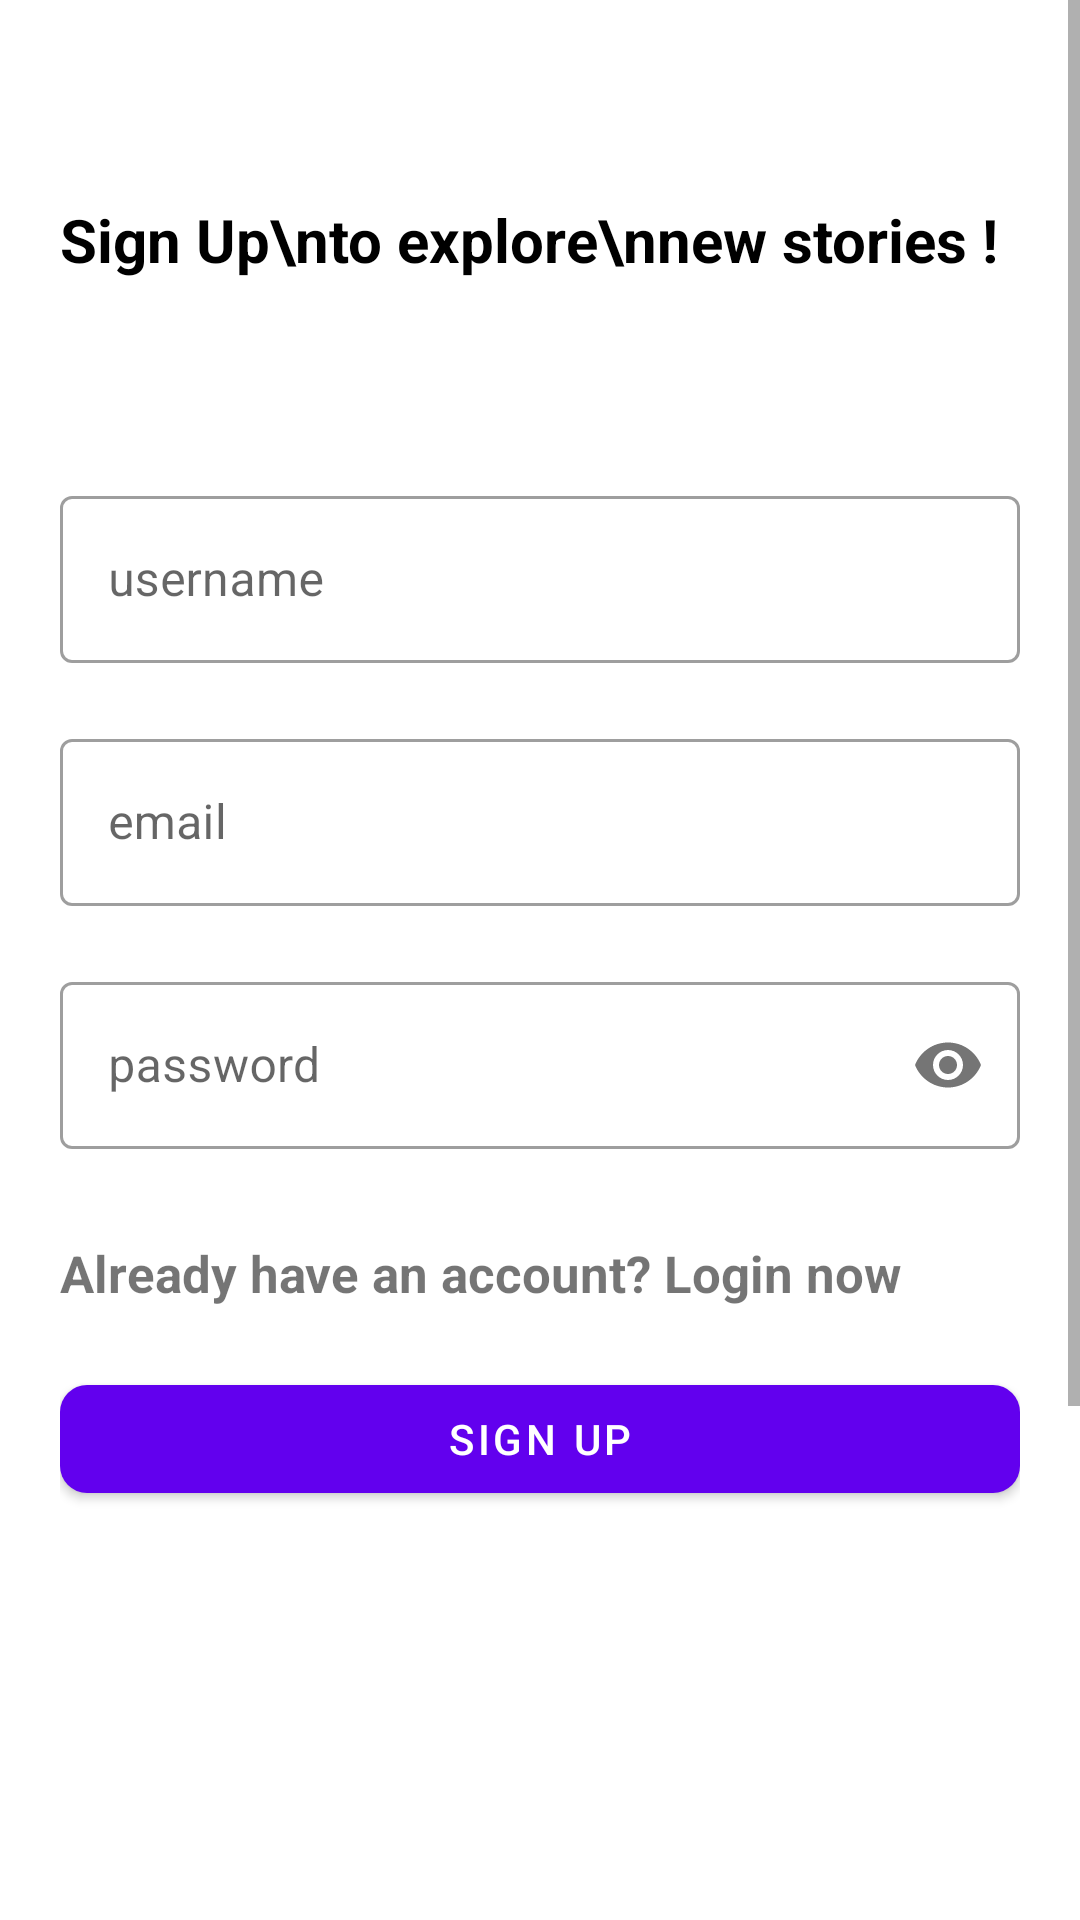

The Android layout XML behind this screen, and the referenced resources:
<!-- AndroidManifest.xml: application theme AppTheme -->
<!-- res/layout/activity_register_user.xml -->
<?xml version="1.0" encoding="utf-8"?>
<RelativeLayout xmlns:android="http://schemas.android.com/apk/res/android"
    xmlns:app="http://schemas.android.com/apk/res-auto"
    xmlns:tools="http://schemas.android.com/tools"
    android:layout_width="match_parent"
    android:layout_height="match_parent"
    tools:context=".auth.RegisterUser">

    <ScrollView
        android:layout_width="match_parent"
        android:layout_height="wrap_content"
        android:layout_alignParentLeft="true"
        android:layout_alignParentTop="true"
        android:layout_centerInParent="true">

        <LinearLayout
            android:layout_width="match_parent"
            android:layout_height="wrap_content"
            android:orientation="vertical"
            android:padding="20dp">

            <RelativeLayout
                android:layout_width="match_parent"
                android:layout_height="wrap_content">

                <TextView
                    android:layout_width="wrap_content"
                    android:layout_height="wrap_content"
                    android:layout_alignParentLeft="true"
                    android:layout_centerVertical="true"
                    android:text="Sign Up\nto explore\nnew stories ! "
                    android:textColor="@color/black"
                    android:textSize="20sp"
                    android:textStyle="bold" />

                <ImageView
                    android:layout_width="120dp"
                    android:layout_height="120dp"
                    android:layout_alignParentTop="true"
                    android:layout_alignParentRight="true"
                    android:src="@drawable/splash_logo" />

            </RelativeLayout>

            <com.google.android.material.textfield.TextInputLayout
                android:id="@+id/textInputUsername"
                style="@style/Widget.MaterialComponents.TextInputLayout.OutlinedBox"
                android:layout_width="match_parent"
                android:layout_height="wrap_content"
                android:layout_marginTop="20dp">

                <EditText
                    android:id="@+id/regUsername"
                    android:layout_width="match_parent"
                    android:layout_height="wrap_content"
                    android:hint="username"
                    android:inputType="textEmailAddress"
                    android:maxLines="1" />

            </com.google.android.material.textfield.TextInputLayout>

            <com.google.android.material.textfield.TextInputLayout
                android:id="@+id/textInputEmail"
                style="@style/Widget.MaterialComponents.TextInputLayout.OutlinedBox"
                android:layout_width="match_parent"
                android:layout_height="wrap_content"
                android:layout_marginTop="20dp">

                <EditText
                    android:id="@+id/regEmail"
                    android:layout_width="match_parent"
                    android:layout_height="wrap_content"
                    android:hint="email"
                    android:inputType="textEmailAddress"
                    android:maxLines="1" />
            </com.google.android.material.textfield.TextInputLayout>

            <com.google.android.material.textfield.TextInputLayout
                android:id="@+id/textInputPassword"
                style="@style/Widget.MaterialComponents.TextInputLayout.OutlinedBox"
                android:layout_width="match_parent"
                android:layout_height="wrap_content"
                android:layout_marginTop="20dp"
                app:passwordToggleEnabled="true">

                <EditText
                    android:id="@+id/regPassword"
                    android:layout_width="match_parent"
                    android:layout_height="wrap_content"
                    android:hint="password"
                    android:inputType="textPassword"
                    android:maxLines="1" />
            </com.google.android.material.textfield.TextInputLayout>

            <TextView
                android:id="@+id/txt_oldUser"
                android:layout_width="wrap_content"
                android:layout_height="wrap_content"
                android:layout_marginTop="30dp"
                android:text="Already have an account? Login now"
                android:textAlignment="center"
                android:textSize="17sp"
                android:textStyle="bold" />

            <com.google.android.material.button.MaterialButton
                android:id="@+id/btnSignUp"
                android:layout_width="match_parent"
                android:layout_height="wrap_content"
                android:layout_gravity="center"
                android:layout_marginTop="20dp"
                android:text="sign up"
                app:cornerRadius="9dp" />

            <LinearLayout
                android:gravity="center"
                android:layout_width="match_parent"
                android:layout_height="350dp"
                android:orientation="horizontal">

                <TextView
                    android:layout_gravity="center"
                    android:layout_width="wrap_content"
                    android:layout_height="wrap_content"
                    android:text="an app created by "/>

                <ImageView
                    android:layout_width="120dp"
                    android:layout_height="120dp"
                    android:layout_alignParentTop="true"
                    android:layout_alignParentRight="true"
                    android:src="@drawable/splash_logo" />

            </LinearLayout>

        </LinearLayout>

    </ScrollView>

</RelativeLayout>
<!-- resources referenced by this layout -->
<resources>

  <!-- not gathered from this repository: default colours our renderer supplied (Android Studio template values) -->
  <color name="black">#FF000000</color>
</resources>
